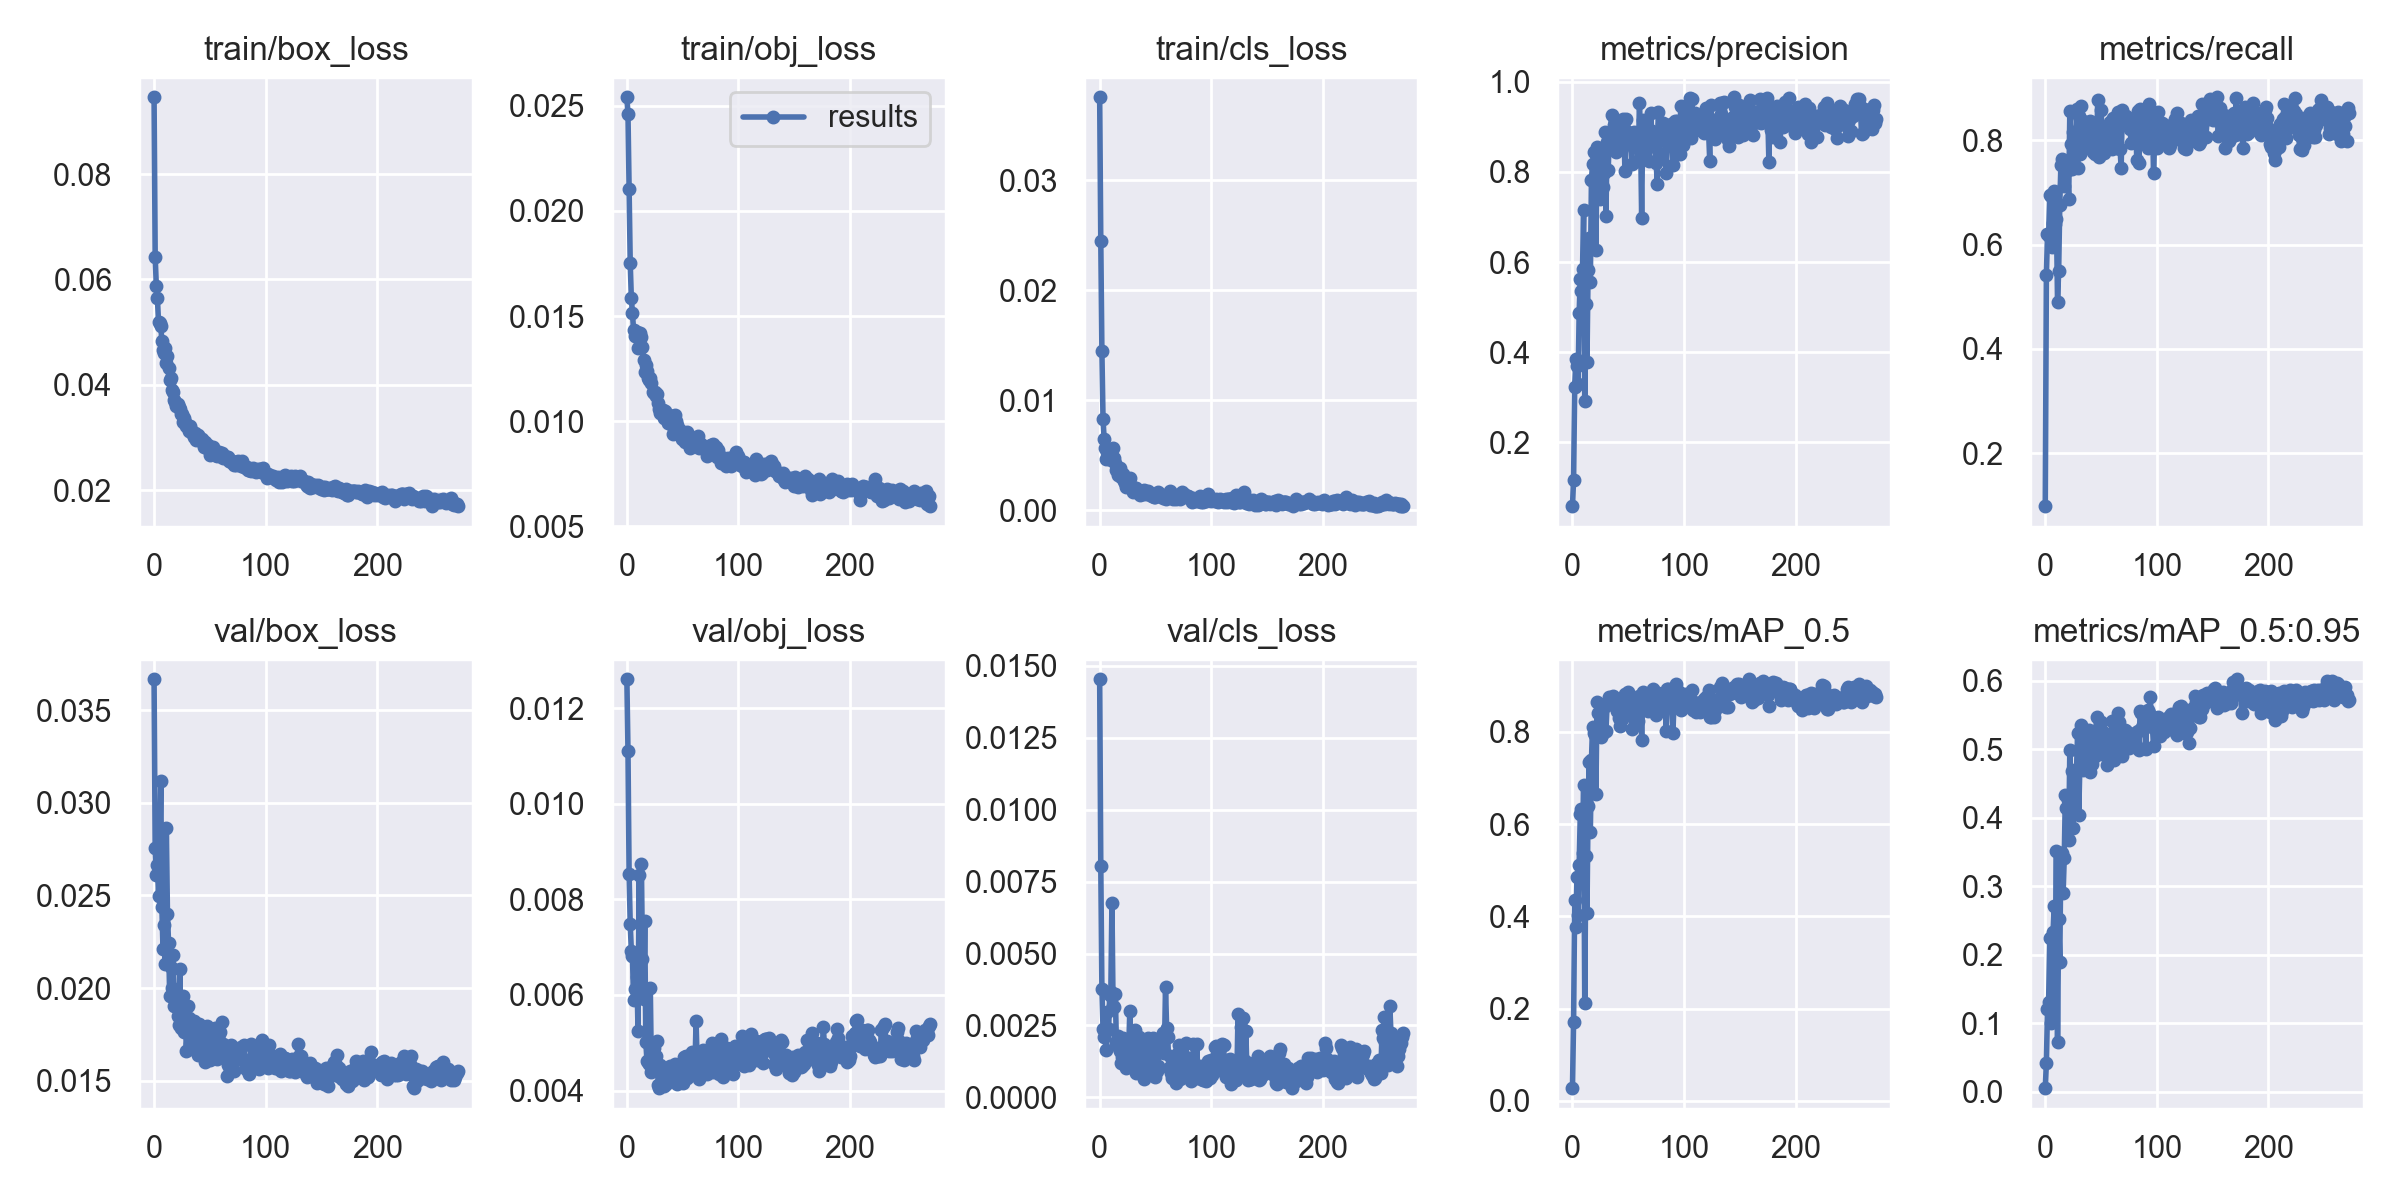

Source data for this figure (header and first rows):
epoch, train/box_loss, train/obj_loss, train/cls_loss, metrics/precision, metrics/recall, metrics/mAP_0.5, metrics/mAP_0.5:0.95, val/box_loss, val/obj_loss, val/cls_loss, x/lr0, x/lr1, x/lr2
0, 0.09461, 0.0254, 0.03755, 0.05849, 0.09799, 0.0273, 0.0053, 0.03666, 0.01261, 0.01453, 0.00087, 0.00087, 0.09217
1, 0.06435, 0.0246, 0.02452, 0.1173, 0.5412, 0.1713, 0.04234, 0.02757, 0.01111, 0.008047, 0.00175, 0.00175, 0.08425
2, 0.05883, 0.02103, 0.01445, 0.3227, 0.6211, 0.435, 0.1213, 0.0261, 0.008532, 0.00377, 0.00263, 0.00263, 0.07633
3, 0.05643, 0.01753, 0.008341, 0.386, 0.6173, 0.3774, 0.1311, 0.02666, 0.007489, 0.002382, 0.00351, 0.00351, 0.06841
4, 0.05187, 0.01587, 0.00651, 0.369, 0.6946, 0.4844, 0.2245, 0.02496, 0.006929, 0.002102, 0.00439, 0.00439, 0.06049
5, 0.05168, 0.01515, 0.005641, 0.3295, 0.6932, 0.4035, 0.0998, 0.02711, 0.006822, 0.002348, 0.00527, 0.00527, 0.05257
6, 0.05113, 0.01434, 0.004709, 0.4882, 0.5948, 0.5116, 0.115, 0.03115, 0.005903, 0.001633, 0.006149, 0.006149, 0.04465
7, 0.04833, 0.01407, 0.005283, 0.5628, 0.641, 0.621, 0.2334, 0.02436, 0.006115, 0.002973, 0.007029, 0.007029, 0.03673
8, 0.04666, 0.01407, 0.005031, 0.537, 0.7027, 0.6336, 0.2706, 0.02211, 0.006729, 0.002364, 0.007909, 0.007909, 0.02881
9, 0.04594, 0.01425, 0.005147, 0.5838, 0.6393, 0.5371, 0.1965, 0.02339, 0.006379, 0.003557, 0.008788, 0.008788, 0.02089
10, 0.04699, 0.01347, 0.004605, 0.715, 0.6487, 0.6858, 0.351, 0.02132, 0.005251, 0.00365, 0.009668, 0.009668, 0.01297
11, 0.04416, 0.01392, 0.004929, 0.2926, 0.489, 0.2124, 0.07309, 0.02864, 0.008502, 0.006767, 0.009997, 0.009997, 0.009997
12, 0.04548, 0.0142, 0.00563, 0.5062, 0.55, 0.5298, 0.2516, 0.02399, 0.006433, 0.003191, 0.009997, 0.009997, 0.009997
13, 0.04317, 0.01401, 0.004737, 0.3786, 0.676, 0.4063, 0.1895, 0.02243, 0.008751, 0.003136, 0.009997, 0.009997, 0.009997
14, 0.04099, 0.01354, 0.004332, 0.5821, 0.7522, 0.6387, 0.3483, 0.01958, 0.006744, 0.003595, 0.009996, 0.009996, 0.009996
15, 0.0413, 0.0129, 0.003677, 0.6535, 0.7639, 0.7354, 0.348, 0.02112, 0.005911, 0.00191, 0.009996, 0.009996, 0.009996
16, 0.03906, 0.01234, 0.003253, 0.5553, 0.7587, 0.5833, 0.2898, 0.02, 0.007547, 0.002123, 0.009995, 0.009995, 0.009995
17, 0.03854, 0.01266, 0.003504, 0.7829, 0.7129, 0.7381, 0.3408, 0.02177, 0.005008, 0.001725, 0.009994, 0.009994, 0.009994
18, 0.03716, 0.01237, 0.003857, 0.8169, 0.7609, 0.8114, 0.4333, 0.01905, 0.004624, 0.001595, 0.009994, 0.009994, 0.009994
19, 0.0367, 0.01207, 0.003082, 0.8437, 0.7515, 0.7978, 0.4135, 0.0194, 0.004605, 0.001182, 0.009993, 0.009993, 0.009993
20, 0.03594, 0.01198, 0.0032, 0.7839, 0.7431, 0.7941, 0.4252, 0.01925, 0.004562, 0.001405, 0.009992, 0.009992, 0.009992
21, 0.03629, 0.01206, 0.003304, 0.626, 0.6883, 0.6663, 0.3676, 0.0185, 0.006148, 0.00206, 0.009991, 0.009991, 0.009991
22, 0.03571, 0.01182, 0.002632, 0.8562, 0.856, 0.8647, 0.4993, 0.01802, 0.004387, 0.001518, 0.00999, 0.00999, 0.00999
23, 0.03534, 0.01141, 0.002536, 0.8483, 0.7935, 0.8405, 0.433, 0.02103, 0.004429, 0.001485, 0.009989, 0.009989, 0.009989
24, 0.03449, 0.01135, 0.002119, 0.8439, 0.7453, 0.8089, 0.4675, 0.01786, 0.004892, 0.001021, 0.009988, 0.009988, 0.009988
25, 0.03448, 0.0114, 0.002421, 0.7407, 0.8162, 0.7904, 0.3852, 0.01934, 0.004689, 0.001309, 0.009987, 0.009987, 0.009987
26, 0.03295, 0.01118, 0.002245, 0.7611, 0.808, 0.7886, 0.4415, 0.01957, 0.004732, 0.001653, 0.009986, 0.009986, 0.009986
27, 0.03367, 0.01131, 0.002978, 0.7663, 0.778, 0.7982, 0.4631, 0.01762, 0.005044, 0.002988, 0.009985, 0.009985, 0.009985
28, 0.03295, 0.01088, 0.002096, 0.7983, 0.8608, 0.8537, 0.4704, 0.01886, 0.004125, 0.001914, 0.009984, 0.009984, 0.009984
29, 0.03214, 0.01059, 0.002158, 0.8889, 0.7471, 0.8609, 0.5231, 0.01659, 0.004049, 0.001141, 0.009983, 0.009983, 0.009983
30, 0.03218, 0.01038, 0.001686, 0.7025, 0.847, 0.8024, 0.4046, 0.01901, 0.004535, 0.001488, 0.009981, 0.009981, 0.009981
31, 0.03113, 0.01044, 0.002069, 0.867, 0.7735, 0.858, 0.4766, 0.01839, 0.004377, 0.002205, 0.00998, 0.00998, 0.00998
32, 0.03207, 0.01052, 0.002069, 0.8033, 0.8659, 0.8605, 0.5355, 0.01701, 0.00428, 0.002356, 0.009979, 0.009979, 0.009979
33, 0.03141, 0.01014, 0.002042, 0.8777, 0.8043, 0.8761, 0.5087, 0.01689, 0.004097, 0.0008512, 0.009977, 0.009977, 0.009977
34, 0.03078, 0.01048, 0.00177, 0.8747, 0.8381, 0.8676, 0.4693, 0.01769, 0.004243, 0.00188, 0.009976, 0.009976, 0.009976
35, 0.03091, 0.0103, 0.001712, 0.9259, 0.786, 0.8666, 0.4993, 0.01699, 0.004126, 0.002095, 0.009974, 0.009974, 0.009974
36, 0.03009, 0.01025, 0.001434, 0.851, 0.8268, 0.8789, 0.4884, 0.01821, 0.004374, 0.001017, 0.009973, 0.009973, 0.009973
37, 0.03085, 0.009929, 0.001679, 0.9048, 0.8, 0.8699, 0.5189, 0.01664, 0.0044, 0.0008597, 0.009971, 0.009971, 0.009971
38, 0.02949, 0.01027, 0.001484, 0.9097, 0.7943, 0.8698, 0.5036, 0.01697, 0.004242, 0.001622, 0.00997, 0.00997, 0.00997
39, 0.03037, 0.01006, 0.001789, 0.8451, 0.8141, 0.8635, 0.5278, 0.01638, 0.00452, 0.001151, 0.009968, 0.009968, 0.009968
40, 0.02998, 0.0102, 0.001832, 0.8697, 0.8374, 0.8463, 0.4666, 0.01807, 0.00438, 0.0006276, 0.009966, 0.009966, 0.009966
41, 0.02958, 0.009375, 0.001509, 0.9095, 0.8295, 0.8602, 0.5061, 0.01759, 0.004254, 0.0009352, 0.009964, 0.009964, 0.009964
42, 0.0295, 0.00965, 0.001657, 0.8813, 0.7967, 0.831, 0.4779, 0.01756, 0.004394, 0.0008178, 0.009963, 0.009963, 0.009963
43, 0.02966, 0.0103, 0.001746, 0.8567, 0.7783, 0.8123, 0.4978, 0.01727, 0.004544, 0.002072, 0.009961, 0.009961, 0.009961
44, 0.02899, 0.01003, 0.001545, 0.8529, 0.8286, 0.8291, 0.488, 0.01732, 0.004303, 0.00105, 0.009959, 0.009959, 0.009959
45, 0.02817, 0.009807, 0.001403, 0.9167, 0.7736, 0.8675, 0.5163, 0.01689, 0.004134, 0.001862, 0.009957, 0.009957, 0.009957
46, 0.02903, 0.009614, 0.001467, 0.911, 0.7824, 0.8635, 0.5476, 0.01601, 0.004238, 0.0009402, 0.009955, 0.009955, 0.009955
47, 0.02826, 0.009473, 0.001336, 0.8017, 0.8768, 0.8823, 0.5038, 0.01795, 0.004293, 0.001453, 0.009953, 0.009953, 0.009953
48, 0.0286, 0.009562, 0.001437, 0.9169, 0.7681, 0.844, 0.5173, 0.01659, 0.004439, 0.00206, 0.009951, 0.009951, 0.009951
49, 0.02755, 0.009167, 0.001251, 0.8784, 0.8058, 0.852, 0.4931, 0.01716, 0.004536, 0.001371, 0.009949, 0.009949, 0.009949
50, 0.02664, 0.009349, 0.001202, 0.8891, 0.8589, 0.8865, 0.5392, 0.0161, 0.00415, 0.0007184, 0.009947, 0.009947, 0.009947
51, 0.02699, 0.009146, 0.001415, 0.8782, 0.8128, 0.8488, 0.5262, 0.0167, 0.004692, 0.0009066, 0.009945, 0.009945, 0.009945
52, 0.02786, 0.009011, 0.001698, 0.881, 0.821, 0.8725, 0.5127, 0.01668, 0.004371, 0.001079, 0.009942, 0.009942, 0.009942
53, 0.02812, 0.009407, 0.001351, 0.8187, 0.7757, 0.806, 0.51, 0.01744, 0.004725, 0.001568, 0.00994, 0.00994, 0.00994
54, 0.02719, 0.009493, 0.001391, 0.863, 0.8017, 0.852, 0.4971, 0.01726, 0.004266, 0.002037, 0.009938, 0.009938, 0.009938
55, 0.0267, 0.009049, 0.00137, 0.8891, 0.8232, 0.8559, 0.4772, 0.01785, 0.004662, 0.001894, 0.009935, 0.009935, 0.009935
56, 0.02652, 0.009009, 0.001396, 0.8759, 0.8013, 0.8618, 0.5222, 0.01619, 0.0047, 0.001925, 0.009933, 0.009933, 0.009933
57, 0.02705, 0.008713, 0.001149, 0.8757, 0.8167, 0.8496, 0.5084, 0.01684, 0.004405, 0.002247, 0.009931, 0.009931, 0.009931
58, 0.02721, 0.009042, 0.00129, 0.8567, 0.8361, 0.8516, 0.4965, 0.01694, 0.004811, 0.00155, 0.009928, 0.009928, 0.009928
59, 0.02642, 0.009199, 0.001025, 0.8249, 0.8233, 0.8228, 0.4951, 0.01763, 0.004583, 0.003833, 0.009926, 0.009926, 0.009926
... 213 more rows
